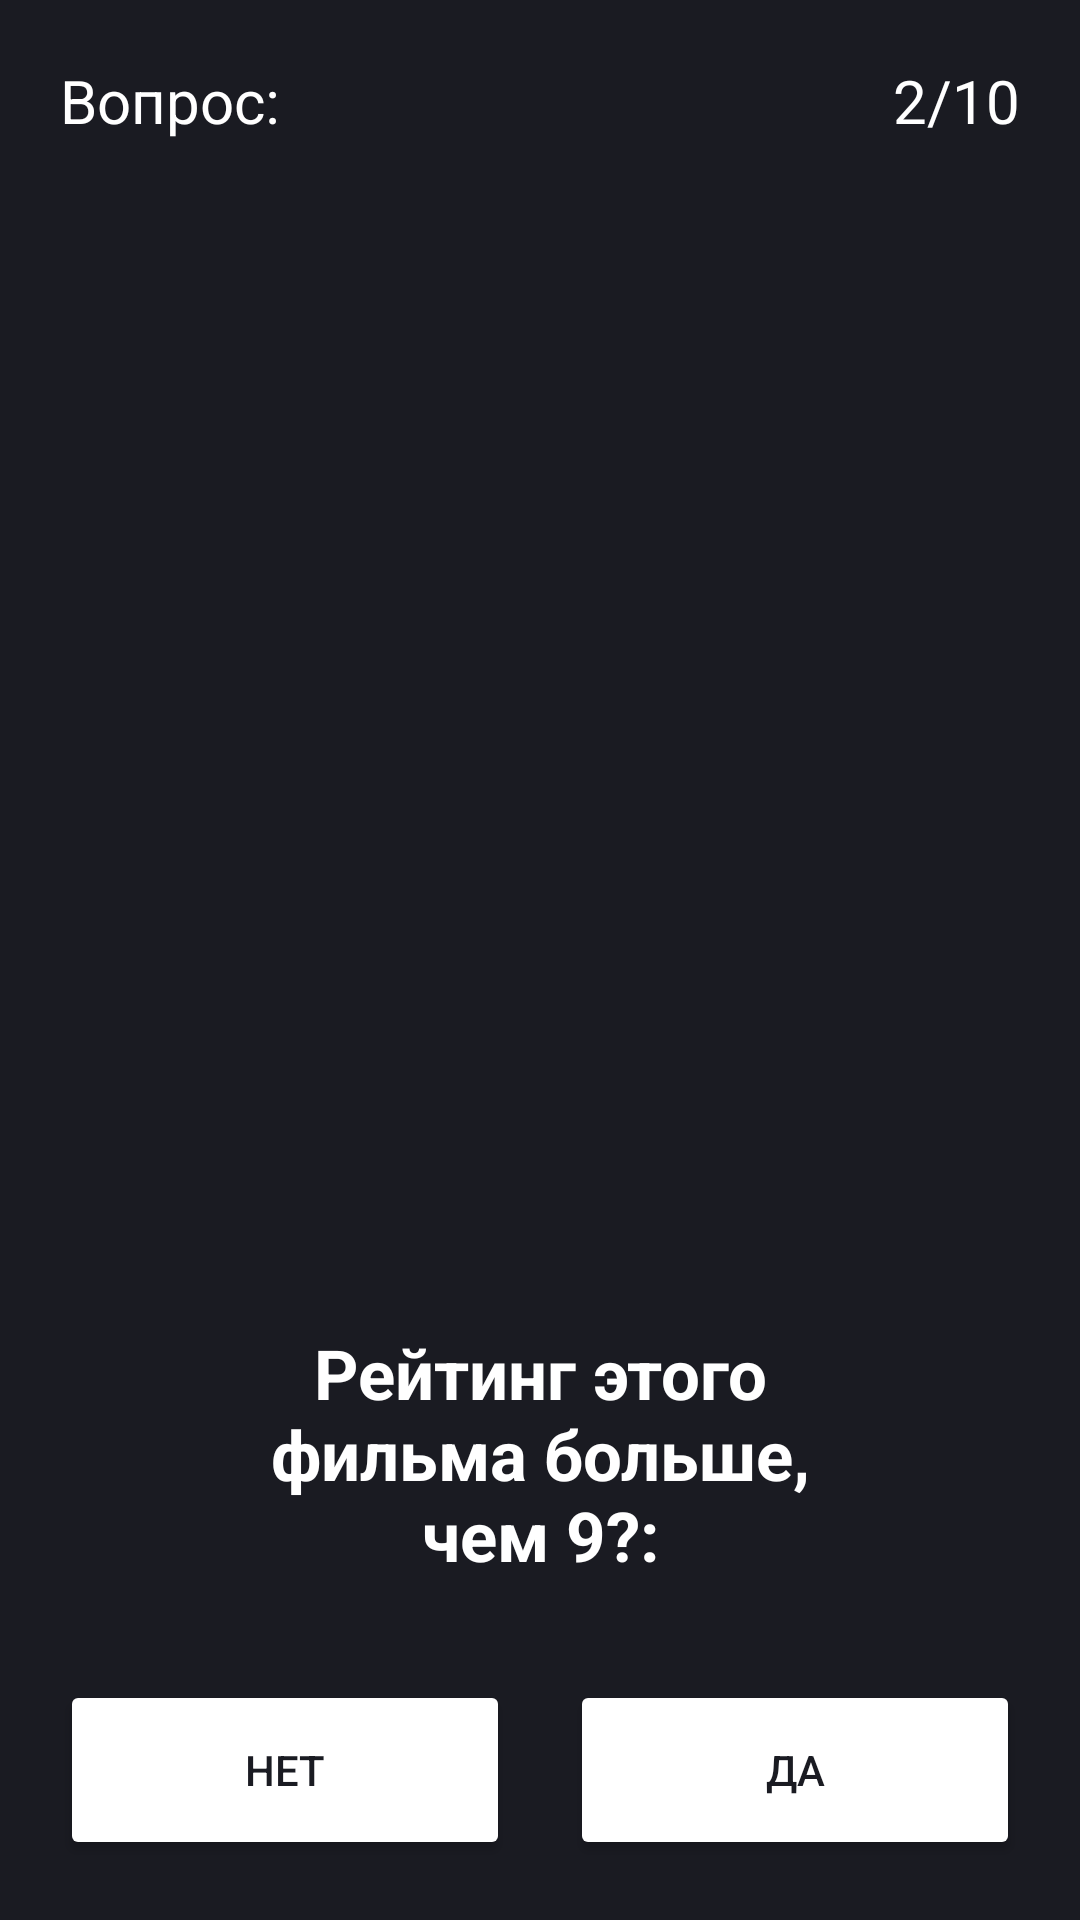

Here is an Android app screen rendered from its layout file. Give the layout XML and the strings, colors and styles it references.
<!-- AndroidManifest.xml: application theme Theme.MyYP_testsAPP -->
<!-- res/layout/activity_main.xml -->
<?xml version="1.0" encoding="utf-8"?>
<LinearLayout xmlns:android="http://schemas.android.com/apk/res/android"
    android:layout_width="match_parent"
    android:layout_height="match_parent"
    android:background="#1A1B22"
    android:orientation="vertical"
    android:padding="20dp">

    <FrameLayout
        android:layout_width="match_parent"
        android:layout_height="wrap_content">

        <TextView
            android:layout_width="wrap_content"
            android:layout_height="wrap_content"
            android:layout_gravity="start"
            android:text="Вопрос:"
            android:textColor="#ffffff"
            android:textSize="20sp" />

        <TextView
            android:layout_width="wrap_content"
            android:layout_height="wrap_content"
            android:layout_gravity="end"
            android:text="2/10"
            android:textColor="#ffffff"
            android:textSize="20sp" />
    </FrameLayout>

    <ImageView
        android:id="@+id/poster"
        android:foreground="?attr/selectableItemBackground"
        android:layout_width="match_parent"
        android:layout_height="wrap_content"
        android:layout_marginTop="20dp"
        android:layout_weight="1"
        android:scaleType="centerCrop"
        android:src="@drawable/poster" />

    <TextView
        android:layout_width="wrap_content"
        android:layout_height="wrap_content"
        android:layout_gravity="left"
        android:layout_marginHorizontal="63dp"
        android:layout_marginTop="33dp"
        android:gravity="center"
        android:text="Рейтинг этого фильма больше, чем 9?:"
        android:textColor="#ffffff"
        android:textSize="23sp"
        android:textStyle="bold" />

    <LinearLayout
        android:layout_width="match_parent"
        android:layout_height="wrap_content"
        android:layout_marginTop="33dp"
        android:orientation="horizontal">

        <Button
            android:layout_width="0dp"
            android:layout_height="60dp"
            android:layout_marginEnd="10dp"
            android:layout_weight="1"
            android:backgroundTint="#ffffff"
            android:text="Нет"
            android:textColor="#1A1B22" />

        <Button
            android:layout_width="0dp"
            android:layout_height="60dp"
            android:layout_marginStart="10dp"
            android:layout_weight="1"
            android:backgroundTint="#ffffff"
            android:text="Да"
            android:textColor="#1A1B22" />
    </LinearLayout>
</LinearLayout>
<!-- resources referenced by this layout -->
<resources>
  <style name="Theme.MyYP_testsAPP" parent="Base.Theme.MyYP_testsAPP" />
  <style name="Base.Theme.MyYP_testsAPP" parent="Theme.Material3.DayNight.NoActionBar">
          
          
      </style>
</resources>
